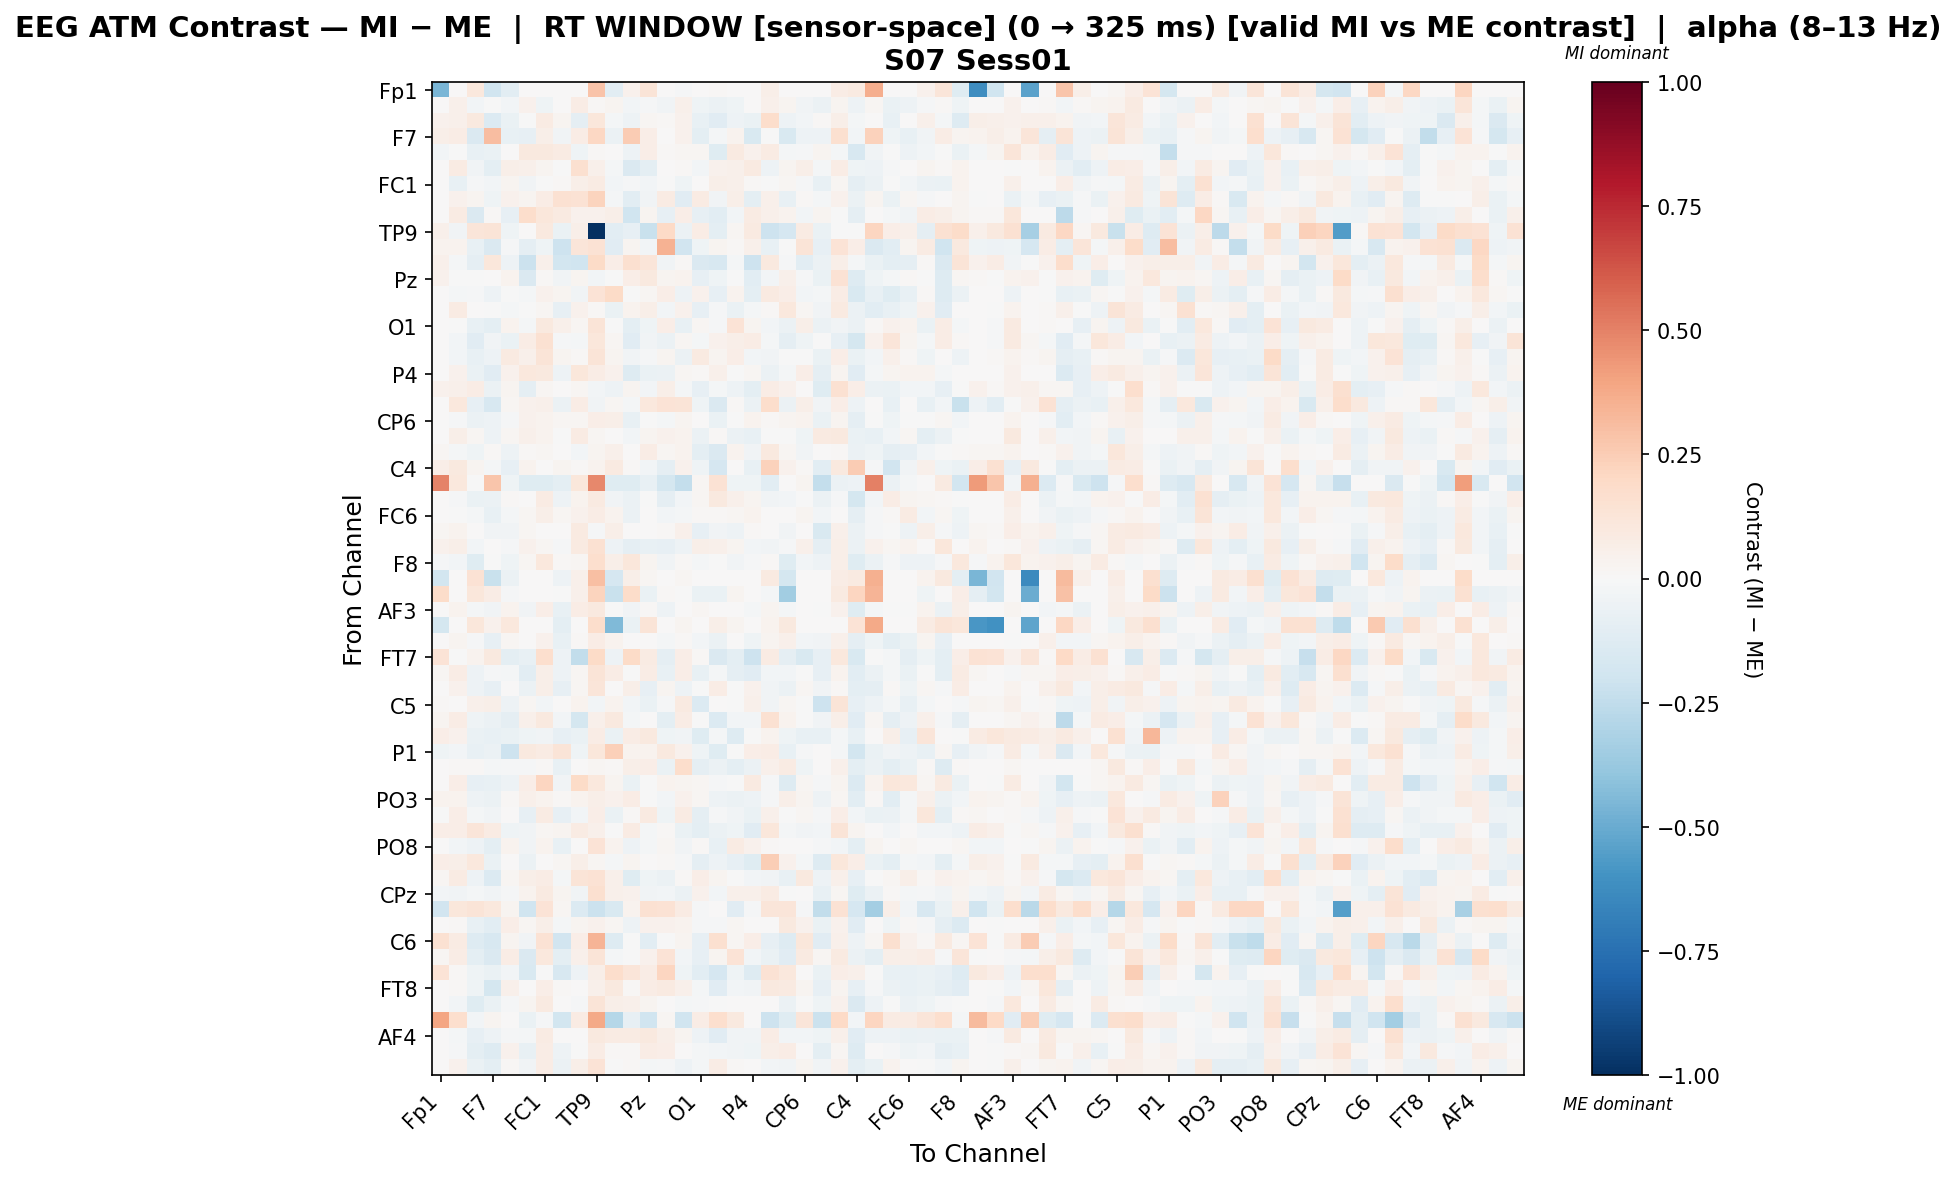

The table this chart was drawn from, first rows:
, Fp1, Fz, F3, F7, FT9, FC5, FC1, C3, T7, TP9, CP5, CP1, Pz, P3, P7, O1, Oz, O2, P4, P8, TP10, CP6, CP2
Fp1, -0.4562, 0.0, 0.1018, -0.2009, -0.1058, 0.0, 0.0, 0.0, 0.0, 0.2856, -0.1043, 0.04131, 0.1273, 0.0, -0.01445, 0.0, 0.01273, 0.0, 0.0, 0.05473, 0.0, 0.0, 0.0
Fz, 0.0, 0.04951, -0.02461, -0.0001504, -0.02987, 0.03934, -0.0396, 0.003933, 0.07785, 0.01228, 0.02609, -0.02893, -0.01537, -0.03902, 0.05446, -0.04329, -0.05852, -0.0447, 0.001459, 0.05125, 0.025, -0.0351, -0.05966
F3, 0.04248, 0.04727, 0.09461, -0.1394, -0.06867, -0.0001619, 0.08225, 0.02537, -0.0905, 0.1139, -0.02242, -0.05287, 0.02086, 0.01209, 0.0407, -0.07651, -0.1132, -0.05116, -0.06444, 0.1726, -0.04849, -0.02672, 0.00855
F7, 0.06157, 0.07628, -0.1431, 0.3064, -0.07779, -0.07824, 0.05939, -0.03396, 0.07727, 0.2094, -0.05825, 0.2516, 0.06905, 0.005507, 0.04287, -0.09926, -0.01885, 0.0322, -0.154, -0.003387, -0.1553, -0.04813, -0.04911
FT9, -0.02924, -0.002493, -0.07283, -0.0656, 0.002475, 0.09899, 0.1004, 0.07979, -0.0392, 0.01257, 0.007672, -0.04828, 0.06544, 0.01295, 0.02252, 0.01935, -0.1206, 0.08613, 0.04283, 0.08199, -0.0176, -0.01502, 0.02351
FC5, 0.0, 0.08186, -0.03534, -0.09831, 0.05952, 0.05237, 0.03118, -0.003215, 0.1572, 0.0531, -0.0168, -0.1456, -0.1002, 0.003317, 0.01366, -0.03094, 0.03971, 0.04794, 0.08644, -0.05002, 0.0266, 0.05911, -0.01595
FC1, 0.0, -0.07609, -0.01549, -0.03008, 0.02548, -0.03265, -0.0003688, 0.008188, 0.05788, 0.07912, -0.02356, -0.01319, -0.02589, -0.0007439, -0.03926, 0.0004348, 0.05655, 0.0475, 0.01308, -0.001899, 0.01573, -0.01053, -0.07622
C3, 0.0, 0.04349, 0.0296, -0.03971, 0.04057, 0.02618, 0.07052, 0.1488, 0.1467, 0.2195, -0.02044, -0.1052, -0.03156, 0.08222, -0.1114, 0.0822, -0.03295, 0.05793, -0.09875, 0.04976, -0.07273, 0.008182, -0.02232
T7, 0.0, 0.08354, -0.1429, 0.01002, -0.07819, 0.1788, 0.1162, 0.08742, 0.04003, 0.04068, 0.05812, -0.1962, 0.02398, -0.08128, 0.06569, -0.08528, -0.1047, -0.02697, 0.0783, 0.05019, 0.03546, -0.02558, 0.02709
TP9, 0.05308, -0.03856, 0.1242, 0.1255, -0.0395, 0.007584, 0.101, -0.06839, 0.05578, -1.0, -0.1072, -0.08137, -0.224, 0.1985, -0.06041, 0.07685, -0.09879, 0.01653, 0.0868, -0.2038, -0.1671, 0.08327, -0.06597
CP5, 0.03321, 0.03549, -0.07696, -0.1459, -0.0146, -0.0923, -0.04341, -0.2103, 0.1186, 0.1412, -0.1166, 0.02985, -0.02487, 0.3499, -0.1919, -0.04558, 0.02987, 0.01248, 0.04749, -0.07039, -0.001012, 0.1288, -0.08585
CP1, 0.05006, -0.02285, -0.08864, 0.1163, -0.05108, -0.2176, 0.04959, -0.1814, -0.1985, 0.1896, 0.06529, 0.1586, 0.1228, -0.03585, 0.01371, -0.1445, -0.1582, -0.02145, -0.2033, 0.09463, -0.01133, -0.1076, -0.05502
Pz, 0.04539, -0.003101, -0.002633, 0.001538, 0.03906, -0.1464, 0.01551, -0.03855, 0.03005, -0.0294, -0.005618, 0.0682, 0.09615, 0.02754, 0.03823, -0.08065, -0.04664, -0.005951, -0.109, -0.02373, 0.05373, -0.008366, -0.06318
P3, 0.0, -0.02079, -0.01353, -0.05001, -0.0009072, -0.01807, 0.04002, 0.02717, -0.03325, 0.1358, 0.1916, -0.006866, 0.01829, 0.06748, -0.05393, 0.0418, -0.08266, 0.03903, -0.09633, 0.08685, 0.0666, -0.0254, -0.01792
P7, 0.004419, 0.08316, 2.6742548756117477e-05, -0.005023, -0.0171, -0.00523, 0.01938, -0.081, 0.04607, 0.01068, -0.06338, 0.03641, 0.05553, -0.02842, 0.04022, -0.08259, -0.01352, -0.06446, -0.01905, 0.009878, 0.1032, 0.0196, -0.03406
O1, 0.0, -0.00472, -0.07209, -0.09497, 0.03419, -0.01706, 0.09489, 0.04718, 0.01686, 0.1315, -0.005242, -0.1016, -0.04424, 0.06556, -0.07151, 0.02224, -0.01056, 0.1359, 0.02648, -0.03059, -0.05705, 0.05864, -0.05991
Oz, 0.001371, -0.02561, -0.1133, -0.03276, -0.06529, 0.07058, 0.1485, -0.01448, -0.02178, 0.1159, 0.02049, -0.112, -0.03701, -0.06062, 0.01821, -0.01628, 0.03941, 0.05685, 0.07542, -0.01653, -0.08706, -0.04534, -0.00163
O2, 0.0, -0.02848, -0.07803, -0.05056, 0.09277, 0.04814, 0.1255, 0.0274, 0.01351, 0.1279, 0.02381, -0.03202, -0.01516, 0.02664, -0.06131, 0.09164, 0.02676, 0.06277, -0.02786, -0.03508, -0.003937, -0.001857, -0.06451
P4, 0.0, 0.04064, -0.06646, -0.1157, 0.0393, 0.1043, 0.09969, -0.05358, 0.1096, 0.07272, 0.0435, -0.1281, -0.06709, -0.05752, 0.01903, 0.01444, 0.0485, -0.006126, 0.01875, -0.05745, -0.02006, 0.06984, -0.09214
P8, 0.04511, 0.05359, 0.07756, -0.06131, 0.03108, -0.09309, 0.02057, 0.004666, 0.02156, -0.02603, -0.04976, 0.03104, -0.02566, 0.05603, -0.01776, -0.08519, -0.01804, -0.05203, -0.09794, 0.07472, 0.04563, 0.0003166, -0.1226
TP10, 0.0, 0.103, -0.07913, -0.1617, 0.01954, 0.0408, 0.0539, -0.06076, 0.07751, -0.03269, 0.02153, -0.01651, 0.1048, 0.1382, 0.1285, -0.04511, -0.1417, 0.008879, -0.05624, 0.1754, -0.05876, 0.05953, -0.03617
CP6, 0.0, -0.0134, -0.05545, -0.04889, -0.01327, 0.04141, 0.03513, 0.01657, 0.0225, 0.06426, 0.05507, -0.07236, -0.003386, -0.01721, 0.02435, 0.00729, -0.06886, -0.0002974, 0.03231, 0.01228, 0.02575, 0.03768, -0.07025
CP2, 0.0, 0.05623, 0.02212, -0.05134, 0.0196, 0.04864, 0.03449, -0.003051, 0.08001, 0.01945, 0.001188, -0.02752, 0.02525, 0.04574, 0.0361, -0.05633, 0.0119, -0.05722, -0.07092, -0.0009954, -0.002546, -0.04054, 0.08605
Cz, 0.01845, -0.02076, -0.0466, 0.01196, -0.05115, 0.01145, 0.02208, 0.004513, -0.02472, 0.02812, 0.05314, 0.006396, 0.07353, 0.01999, 0.03523, -0.1013, -0.1479, 0.03252, -0.03219, 0.1005, 0.01766, -0.03761, 0.003627
C4, 0.06293, 0.09921, 0.02544, -0.02104, -0.08201, 0.03561, 0.005189, 0.02643, 0.007846, 0.03854, 0.08666, 0.009165, -0.02918, -0.08598, 0.0412, -0.04439, -0.1698, 1.0223917663032636e-05, -0.07115, 0.2279, 0.04404, 0.01271, -0.1043
T8, 0.497, 0.1087, -0.0006154, 0.2738, -0.04218, -0.1227, -0.1237, -0.09497, 0.114, 0.4841, -0.1173, -0.1242, -0.07103, -0.175, -0.2418, 0.02291, 0.1474, -0.04329, -0.04117, -0.1085, 0.0, 0.02557, -0.2352
FT10, 0.0, -0.01187, -0.07022, -0.05566, 0.01005, 0.001764, 0.08391, -0.04943, 0.03841, 0.08729, -0.03265, -0.06151, -0.005043, -0.08865, -0.02566, 0.02314, 0.09701, 0.04905, 0.02678, -0.03586, -0.02875, -0.005923, -0.0582
FC6, 0.0, -0.004824, -0.01962, -0.07449, -0.01891, 0.01963, 0.05575, 0.01937, 0.03968, 0.07705, 0.03889, -0.05717, 0.006822, -0.02463, -0.01774, 0.01327, 0.009055, 0.02302, 0.03365, 0.001842, 0.006553, 0.02692, -0.03034
FC2, 0.01869, 0.03625, 0.007263, -0.03621, -0.03225, 0.02209, 0.003216, 0.007431, 0.0871, -0.009505, 0.05607, 0.00542, 0.00506, 0.01114, 0.05288, -0.08268, -0.03726, -0.04955, 0.01308, 0.006277, -0.03565, 0.0009327, -0.1548
F4, 0.041, 0.0548, -0.02658, 0.004615, -0.01196, 0.03992, 0.01957, -0.01506, 0.09246, 0.1534, -0.051, -0.08947, -0.07219, -0.08352, -0.05364, 0.05584, 0.05249, 0.02515, -0.0237, -0.0352, -0.0155, 0.05145, -0.09003
F8, -0.009939, -0.02963, -0.1215, -0.006077, -0.04283, 0.02246, 0.1079, 0.009602, 0.01631, 0.1653, 0.05708, 0.1136, 0.0297, -0.03755, 0.00974, -0.02294, -0.001777, -0.03545, -0.01427, 0.007951, -0.1204, -0.02593, -0.04964
Fp2, -0.1797, 0.0, 0.1446, -0.2196, -0.05646, 0.0, 0.0, -0.05295, 0.04959, 0.3003, -0.1703, 0.0562, 0.01815, 0.0, 0.02204, 0.0, 0.0, 0.0, 0.0, 0.0861, -0.1794, 0.0, 0.0
AF7, 0.1839, 0.0, 0.1094, 0.07561, -0.01371, 0.0, 0.0, -0.004357, 0.05384, 0.2259, -0.22, 0.1872, -0.06995, 0.0144, -0.00534, -0.06409, -0.06409, 0.02899, 0.0, -0.01703, -0.3453, 0.0, 0.0
AF3, 0.0, 0.03376, -0.01779, -0.0374, 0.03731, -0.03392, 0.06987, -0.07057, 0.07316, 0.09384, -0.004482, -0.03177, 0.01137, -0.05099, 0.006907, 0.02103, 0.005904, 0.005491, -0.01699, 0.02641, -0.02227, 0.003605, -0.007173
AFz, -0.1775, 0.0, 0.1105, 0.04632, 0.1066, 0.0, 0.0, -0.09704, 0.0, 0.1727, -0.4384, -0.06863, 0.1263, 0.0, 0.03029, 0.0, 0.05526, 0.02763, 0.0, 0.03777, 0.09474, 0.0, 0.0
F1, 0.0, 0.02959, -0.01065, -0.08581, 0.02266, 0.007585, 0.04145, -0.0761, 0.01425, 0.07189, 0.0333, 0.002049, 0.00287, -0.02022, 0.008868, -0.02882, -0.05564, 0.005858, -0.04032, 0.03006, 0.05197, -0.02446, -0.03151
FT7, 0.1401, -0.006022, 0.03623, 0.09663, -0.1, -0.07728, 0.1645, -0.05459, -0.2443, 0.1913, -0.0521, 0.1923, 0.08449, -0.09073, 0.06494, 0.01231, -0.1468, -0.09429, -0.2104, 0.08592, -0.09134, -0.1485, -0.08245
FC3, 0.01886, 0.07357, -0.04704, -0.01558, -0.01657, -0.1046, 0.05893, -0.04758, 0.01747, 0.1291, 0.07489, -0.002836, 0.07779, -0.0704, 0.0644, -0.07469, -0.02181, -0.09064, -0.1149, -0.0278, -0.02437, -0.00402, -0.0831
C1, 0.0, 0.04512, -0.05413, -0.07841, 0.0006714, -0.05675, 0.05579, -0.0841, 0.01894, 0.1184, 0.004218, 0.061, -0.0853, 0.02516, -0.05377, -0.002669, 0.07389, -0.003837, 0.04319, -0.03363, -0.05642, 0.01766, -0.03185
C5, 0.009297, 0.001445, 0.05005, 0.05637, -0.04987, 0.02156, -0.0255, 0.005399, 0.03418, -0.02835, 0.03453, -0.02367, -0.06646, -0.008616, 0.09358, -0.136, 0.007427, -0.0003107, 0.0542, -0.03511, 0.01736, -0.004399, -0.2032
TP7, 0.02434, 0.07742, -0.04607, -0.06164, -0.0921, 0.05072, 0.09733, -0.02372, -0.1757, 0.05059, 0.09744, -0.01591, 0.002961, -0.09478, 0.07715, -0.003205, -0.1342, -0.02729, -0.03058, 0.1546, 0.03225, -0.002638, -0.03251
CP3, 0.06587, 0.04342, -0.06814, -0.07646, -0.06637, -0.04367, -0.03483, -0.08028, -0.06679, 0.07715, -0.06884, 0.07475, 0.1011, -0.04269, -0.03215, -0.1239, -0.01829, -0.1259, -0.007238, 0.03443, -0.04612, -0.07804, -0.07808
P1, -0.04322, -0.0241, -0.07799, -0.05957, -0.2054, 0.09615, 0.08029, 0.1273, -0.03968, 0.1107, 0.2355, 0.03207, 0.03131, 0.09932, 0.04363, -0.03968, -0.1222, -0.004813, 0.06444, 0.07159, -0.07208, -0.009641, 3.578447593367482e-05
P5, 0.0, 0.01195, 0.01144, -0.02066, -0.01372, -0.01258, 0.01194, -0.07146, 0.004024, 0.01698, 0.01406, 0.06149, 0.06783, -0.06647, 0.1769, -0.08714, -0.05863, -0.09648, -0.06173, 0.0489, 0.07878, -0.04358, 0.0001234
PO7, 0.0, 0.06877, -0.08009, -0.07133, -0.05001, 0.0628, 0.2147, -0.03144, 0.1876, 0.1029, 0.02901, -0.06998, -0.001108, 0.03192, 0.02371, 0.0204, -0.01098, -0.002472, 0.08697, -0.01031, -0.131, 0.01598, -0.009769
PO3, 0.03207, 0.03321, -0.04983, -0.06184, 0.01464, 0.04902, 0.03348, 0.01262, 0.03866, 0.06143, 0.04086, 0.07163, -0.002354, -0.02389, 0.0405, 0.02189, -0.04876, -0.05645, -0.05351, -0.00886, 0.05871, 0.02504, -0.04759
POz, -0.002997, 0.07018, -0.01996, -0.03853, 0.001472, -0.08322, 0.08108, -0.08309, -0.02471, 0.06365, -0.0697, 0.01427, 0.08601, -0.04354, 0.08434, -0.09315, -0.01294, -0.03707, -0.0662, 0.04763, -0.0004866, 0.02231, -0.01097
PO4, 0.06679, 0.0662, 0.1215, 0.08303, -0.04344, -0.03854, 0.01887, 0.02871, 0.0798, 0.04728, -0.001641, 0.08262, -0.02238, 0.01171, -0.0646, -0.09719, -0.05606, -0.04537, -0.116, 0.1163, -0.02222, -0.03268, -0.02574
PO8, 0.0, -0.02417, -0.05134, -0.09833, 0.03674, -0.03252, 0.03357, -0.07262, 0.004924, 0.1337, 0.0385, -0.05393, -0.02025, 0.01679, -0.03195, 0.01369, -0.07579, 0.08455, 0.04117, 0.01235, 0.001842, 0.004474, -0.01316
P6, 0.06528, 0.05659, 0.1077, -0.06549, 0.0004356, -0.05948, 0.000894, 0.01939, 0.0604, 0.01974, -0.01623, 0.0306, 0.0007491, 0.01506, -0.01358, -0.09151, -0.04839, -0.07909, -0.1223, 0.2444, 0.04179, -0.01675, -0.1283
P2, 0.01839, 0.07873, -0.05211, -0.138, 0.02128, 0.05781, 0.07792, -0.02244, 0.1292, 0.1461, 0.04773, -0.122, -0.04432, -0.05503, 0.01199, 0.06617, 0.02598, -0.002108, -0.02486, -0.03254, -0.07757, 0.09618, -0.05148
CPz, -0.02637, -0.03457, -0.02279, -0.03521, -0.01003, 0.03762, 0.09065, 0.02772, -0.03452, 0.1603, 0.04984, 0.03987, -0.03623, -0.02818, -0.06225, 0.04526, -0.02706, 0.04693, 0.04703, 0.08149, -0.001554, 0.005885, -0.07074
CP4, -0.1916, 0.1099, 0.1326, 0.1068, 0.03117, -0.1986, 0.1337, 0.01961, -0.1332, -0.2149, -0.1491, 0.03887, 0.1504, 0.145, 0.08114, -0.01116, 0.0, -0.1121, -0.01453, 0.1185, 0.1187, -0.01128, -0.2454
TP8, 0.0, 0.01157, -0.07201, -0.1072, 0.06931, 0.01604, 0.05518, -0.02085, 0.02922, 0.04213, 0.01742, -0.05046, 0.04611, 0.04458, 0.03157, -0.01314, -0.01243, 0.02179, 0.001592, 0.003041, 0.09971, 0.04203, -0.06483
C6, 0.1547, 0.08498, -0.128, -0.162, 0.02523, -0.03722, 0.145, -0.1925, 0.07005, 0.3369, -0.1293, -7.748988218947896e-05, -0.1065, -0.004596, 0.02682, -0.08522, 0.1623, 0.023, 0.06722, -0.08256, -0.1286, 0.1152, -0.1143
C2, 0.01776, 0.07448, -0.09626, -0.1421, 0.07439, -0.1482, 0.106, -0.09844, 0.05202, 0.1315, -0.01728, -0.001975, 0.04598, 0.1336, -0.02933, -0.07996, 0.02904, 0.133, -0.02489, -0.06425, -0.1135, 0.08674, 0.01727
FC4, 0.1351, 0.01038, -0.04108, -0.06918, -0.02557, -0.1535, -0.006915, -0.1624, -0.05218, 0.05834, 0.1739, 0.1208, 0.07296, 0.2174, -0.04286, -0.1067, -0.1679, -0.04624, -0.1296, 0.1437, 0.1062, 0.003635, -0.06333
FT8, 0.0, 0.00878, -0.04528, -0.1778, 0.04899, 0.007387, 0.06848, 0.01225, 0.001144, 0.0502, 0.09855, 0.009285, 0.07249, 0.09052, 0.05349, -0.01912, -0.1102, -0.03009, -0.03534, 0.09901, 0.08778, 0.02357, -0.07881
F6, 0.0, -0.02979, -0.1185, -0.06888, -0.01512, 0.03095, 0.08955, 0.002114, -0.01022, 0.1285, 0.06185, 0.04984, 0.03085, 0.005687, -0.02205, -0.01356, -0.002256, 0.002614, 0.002194, 0.004983, -0.05747, -0.005489, -0.0398
AF8, 0.3943, 0.17, -0.02392, 0.03024, 0.002807, -0.06404, -0.01054, -0.1856, 0.08397, 0.381, -0.2817, -0.08303, -0.1978, 0.01715, -0.2014, 0.07167, 0.1648, 0.1013, 0.003511, -0.2062, -0.1214, 0.1224, -0.2166
... 3 more rows
